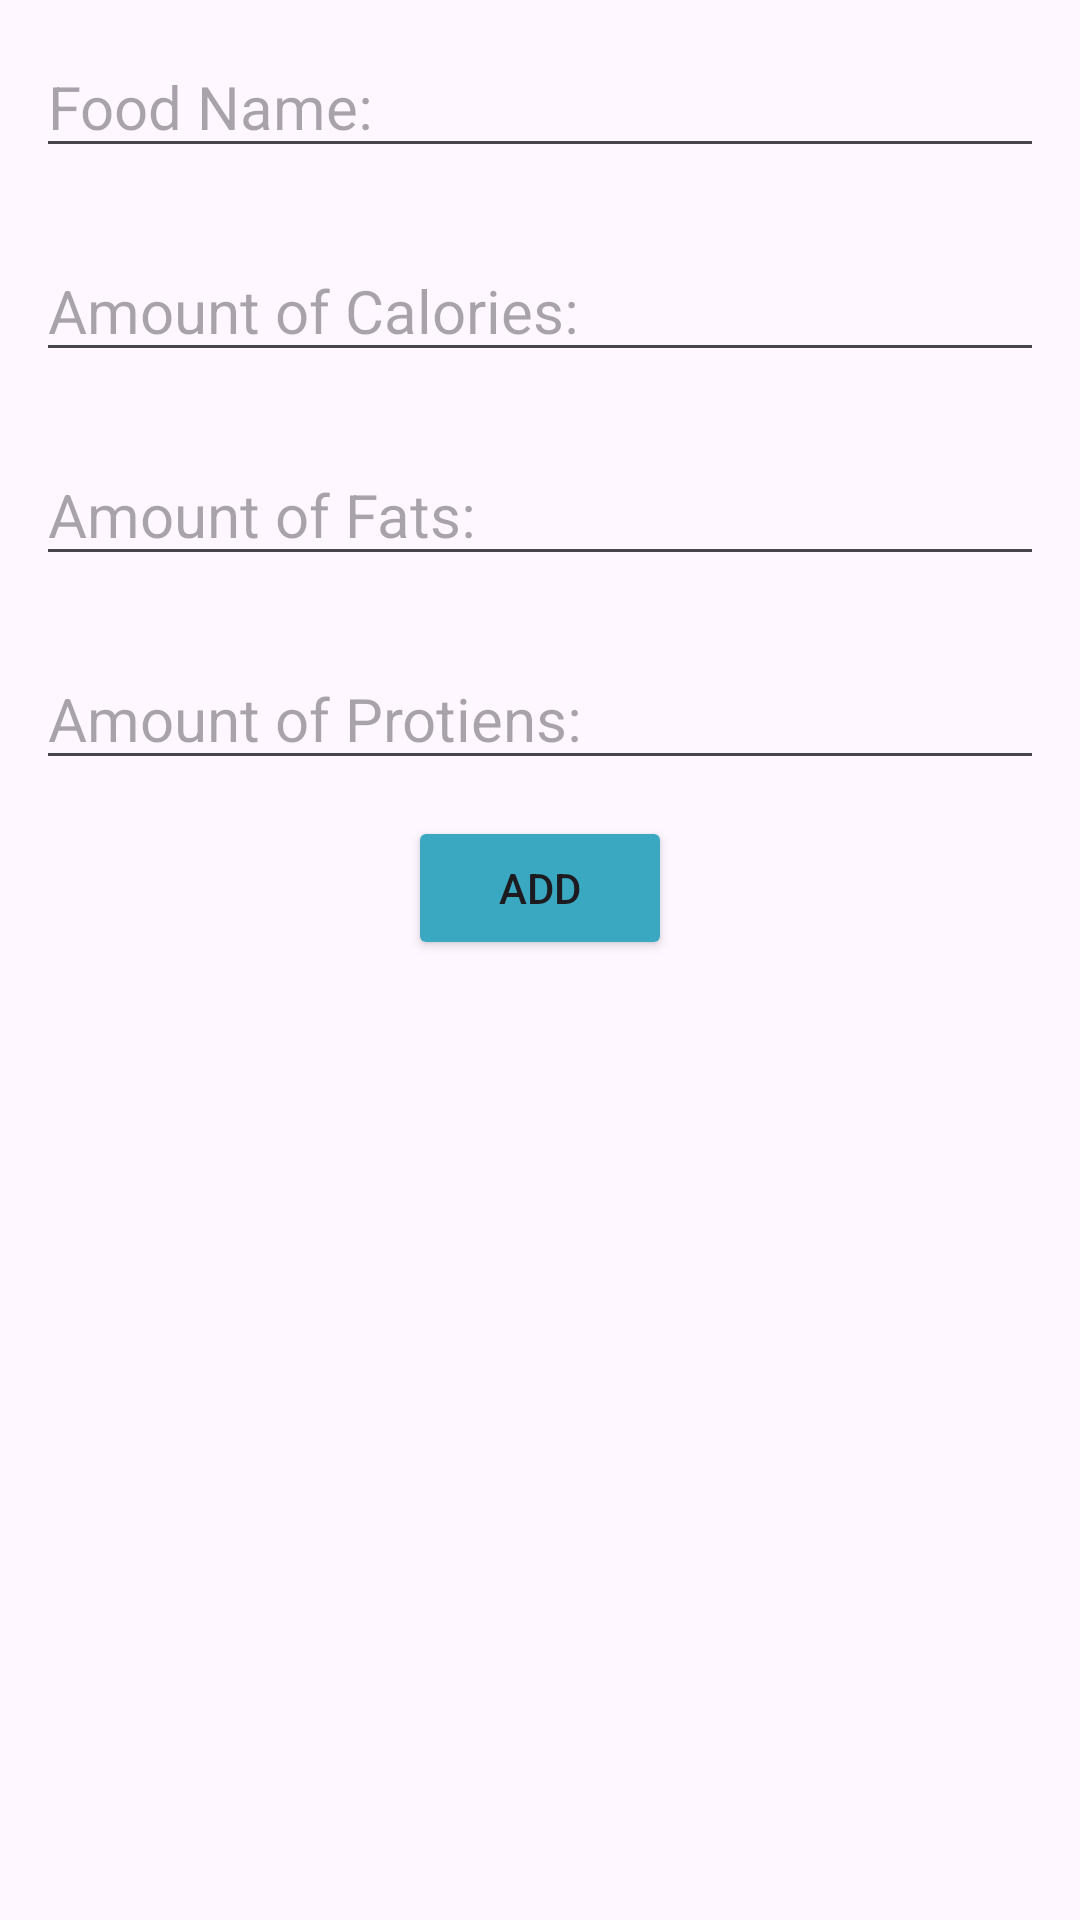

Reconstruct the res/layout file that produces this screen, plus the resources it refers to.
<!-- AndroidManifest.xml: application theme Theme.Final -->
<!-- res/layout/new_task.xml -->
<RelativeLayout xmlns:android="http://schemas.android.com/apk/res/android"
    android:layout_width="match_parent"
    android:layout_height="wrap_content">

    <EditText
        android:id="@+id/name"
        android:layout_width="match_parent"
        android:layout_height="wrap_content"
        android:hint="Food Name:"
        android:textSize="20dp"
        android:layout_margin="12dp"></EditText>

    <EditText
        android:id="@+id/cal"
        android:layout_below="@id/name"
        android:layout_width="match_parent"
        android:layout_height="wrap_content"
        android:hint="Amount of Calories:"
        android:textSize="20dp"
        android:layout_margin="12dp"></EditText>
    <EditText
        android:id="@+id/fat"
        android:layout_below="@+id/cal"
        android:layout_width="match_parent"
        android:layout_height="wrap_content"
        android:hint="Amount of Fats:"
        android:textSize="20dp"
        android:layout_margin="12dp"></EditText>
    <EditText
        android:id="@+id/pro"
        android:layout_below="@+id/fat"
        android:layout_width="match_parent"
        android:layout_height="wrap_content"
        android:hint="Amount of Protiens:"
        android:textSize="20dp"
        android:layout_margin="12dp"></EditText>

    <Button
        android:id="@+id/button"
        android:layout_width="wrap_content"
        android:layout_height="wrap_content"
        android:layout_below="@+id/pro"
        android:layout_centerInParent="true"
        android:text="Add"
        android:backgroundTint="@color/moon"/>

</RelativeLayout>
<!-- resources referenced by this layout -->
<resources>
  <color name="moon">#3aa8c1</color>
  <style name="Theme.Final" parent="Base.Theme.Final" />
  <style name="Base.Theme.Final" parent="Theme.Material3.DayNight.NoActionBar">
          
          
      </style>
</resources>
